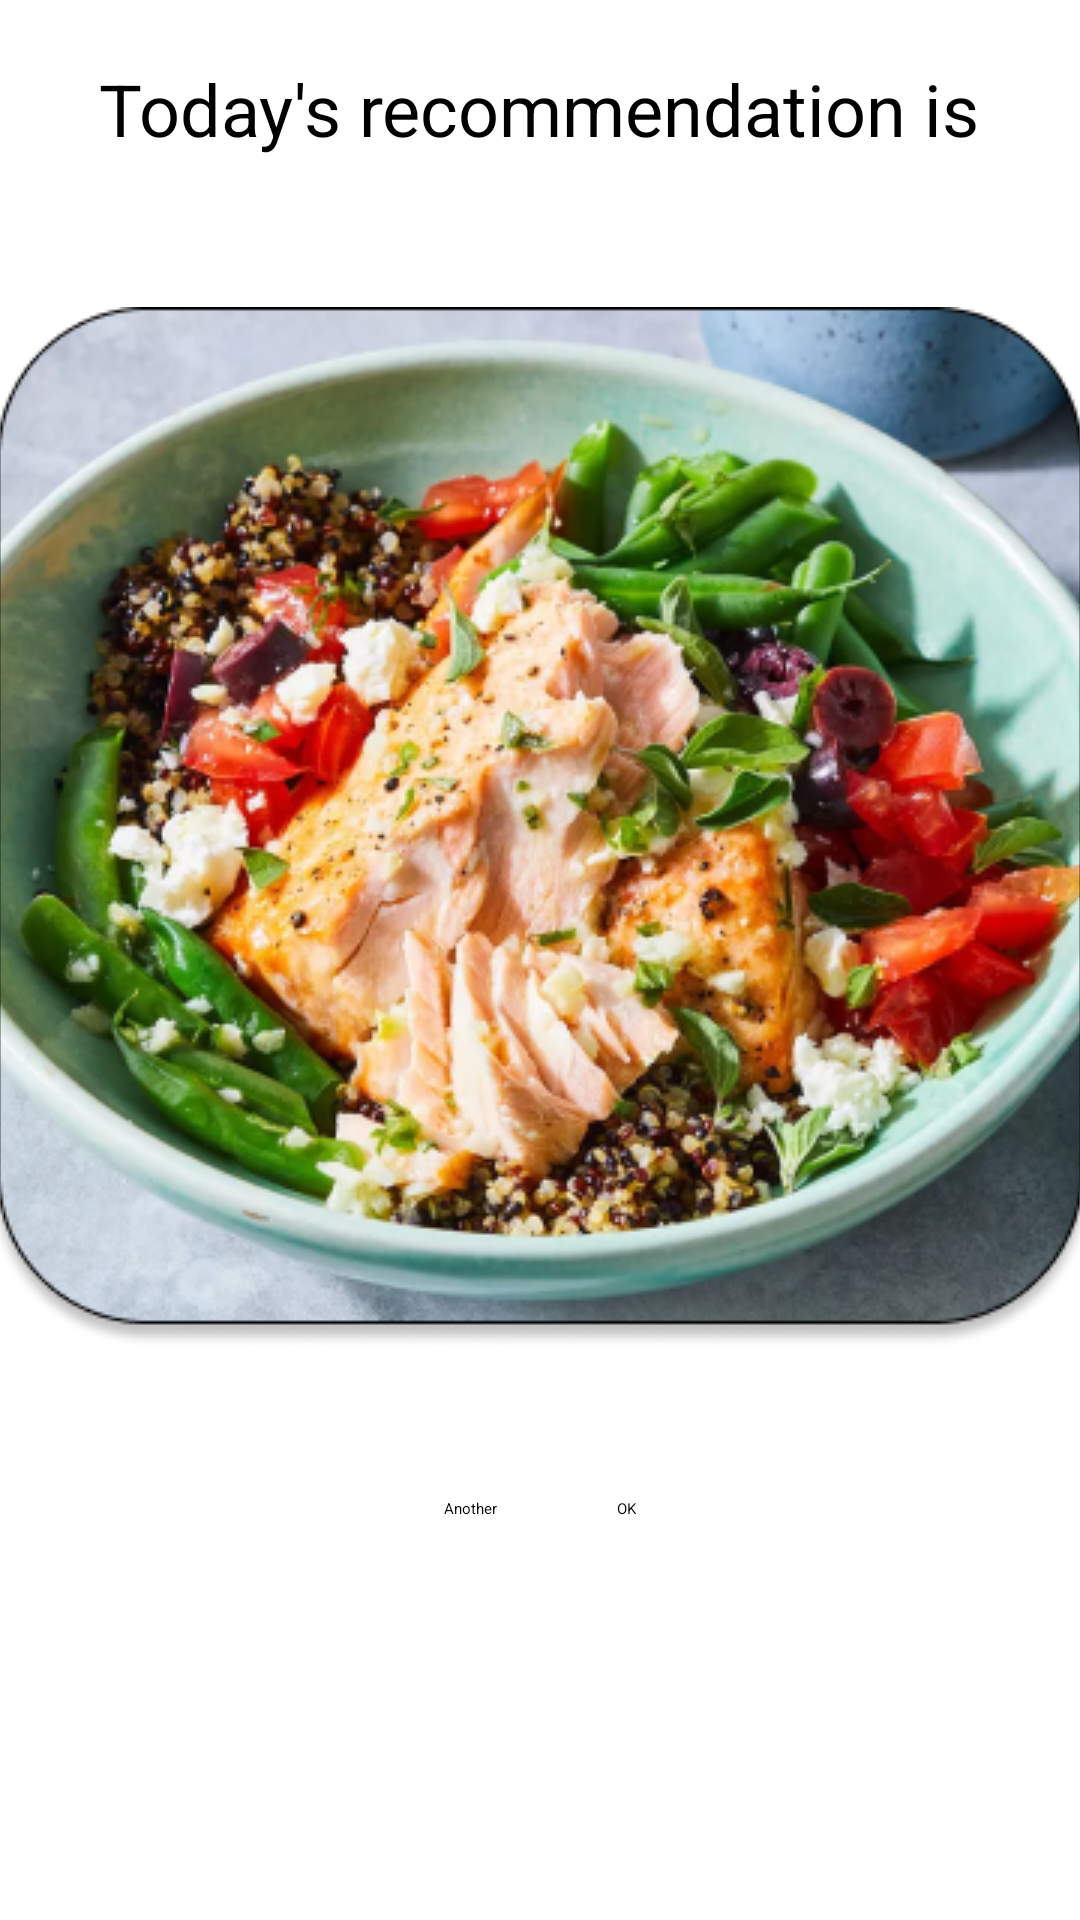

Here is an Android app screen rendered from its layout file. Give the layout XML and the strings, colors and styles it references.
<!-- AndroidManifest.xml: application theme Theme.FYP -->
<!-- res/layout/dialog.xml -->
<?xml version="1.0" encoding="utf-8"?>
<LinearLayout xmlns:android="http://schemas.android.com/apk/res/android"
    xmlns:app="http://schemas.android.com/apk/res-auto"
    xmlns:tools="http://schemas.android.com/tools"
    android:layout_width="match_parent"
    android:layout_height="match_parent"
    android:gravity="center_horizontal"
    android:orientation="vertical"
    tools:context=".MainActivity">

    <TextView
        android:id="@+id/textView3"
        android:layout_width="wrap_content"
        android:layout_height="wrap_content"
        android:layout_marginTop="20dip"
        android:text="Today's recommendation is"
        android:textSize="24sp" />

    <ImageView
        android:id="@+id/food"
        android:layout_width="550dp"
        android:layout_height="wrap_content"
        android:layout_marginTop="50dp"
        android:src="@drawable/food" />

    <LinearLayout
        android:layout_width="match_parent"
        android:layout_height="wrap_content"
        android:layout_marginTop="50dp"
        android:gravity="center"
        android:orientation="horizontal">

        <Button
            android:id="@+id/Button1"
            android:layout_width="wrap_content"
            android:layout_height="wrap_content"
            android:layout_marginRight="20dp"
            android:backgroundTint="@color/button_color_orange"
            android:text="Another" />

        <Button
            android:id="@+id/Button2"
            android:layout_width="wrap_content"
            android:layout_height="wrap_content"
            android:layout_marginLeft="20dp"
            android:backgroundTint="@color/button_color_red"
            android:text="OK" />

    </LinearLayout>

</LinearLayout>
<!-- resources referenced by this layout -->
<resources>
  <color name="button_color_orange">#ED8609</color>
  <color name="button_color_red">#FF0000</color>
  <!-- drawable food: png bitmap (drawable, 284534 bytes) -->
</resources>
